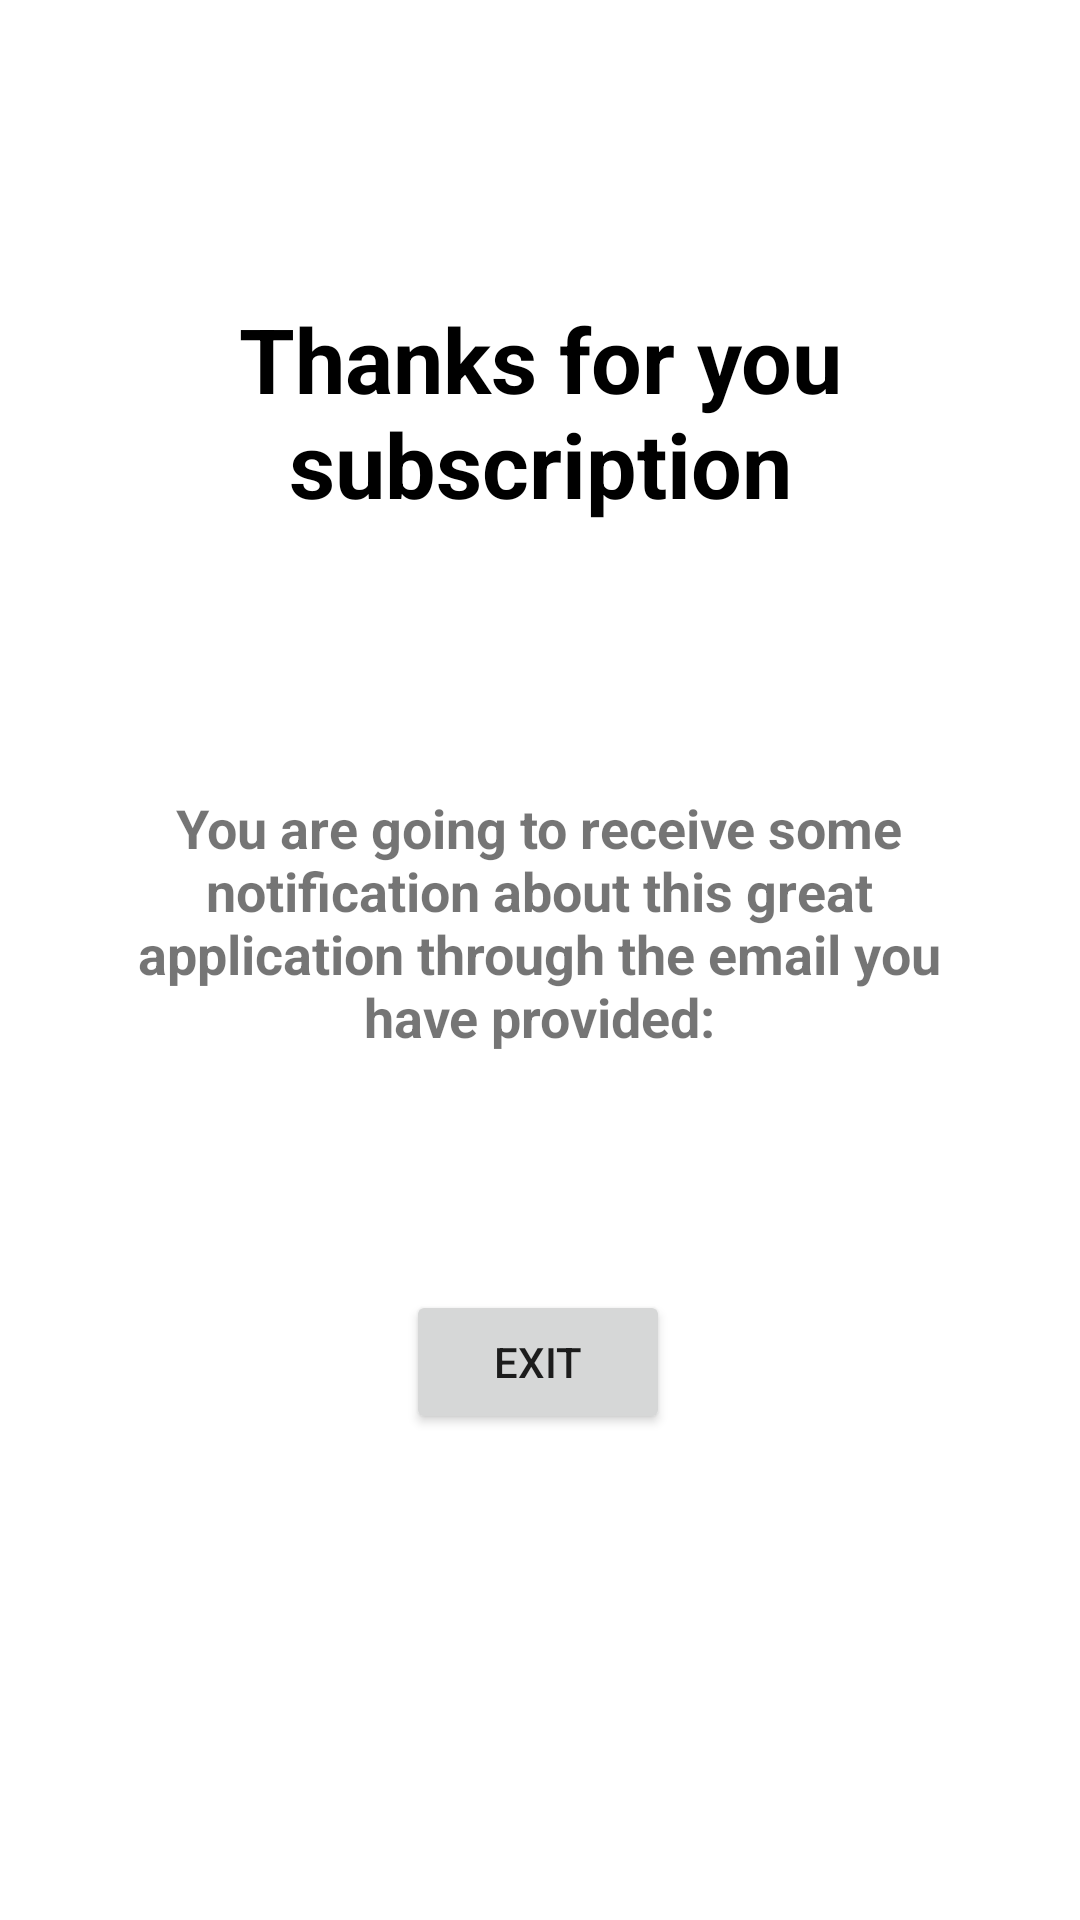

Produce the Android XML layout that renders to this screen, including the resource entries it uses.
<!-- AndroidManifest.xml: application theme Theme.TaskTracker -->
<!-- res/layout/fragment_third.xml -->
<?xml version="1.0" encoding="utf-8"?>
<androidx.constraintlayout.widget.ConstraintLayout xmlns:android="http://schemas.android.com/apk/res/android"
    xmlns:app="http://schemas.android.com/apk/res-auto"
    xmlns:tools="http://schemas.android.com/tools"
    android:layout_width="match_parent"
    android:layout_height="match_parent"
    tools:context=".ThirdFragment">

    <TextView
        android:id="@+id/feedback"
        android:layout_width="325dp"
        android:layout_height="130dp"
        android:layout_marginTop="72dp"
        android:gravity="center"
        android:text="@string/subscription_feedback"
        android:textColor="#000000"
        android:textSize="30sp"
        android:textStyle="bold"
        app:layout_constraintEnd_toEndOf="parent"
        app:layout_constraintStart_toStartOf="parent"
        app:layout_constraintTop_toTopOf="parent" />

    <TextView
        android:id="@+id/notifications"
        android:layout_width="298dp"
        android:layout_height="111dp"
        android:layout_marginTop="50dp"
        android:gravity="center"
        android:text="@string/feedback_notification"
        android:textSize="18sp"
        android:textStyle="bold"
        app:layout_constraintBottom_toBottomOf="parent"
        app:layout_constraintEnd_toEndOf="parent"
        app:layout_constraintHorizontal_bias="0.495"
        app:layout_constraintStart_toStartOf="parent"
        app:layout_constraintTop_toBottomOf="@+id/feedback"
        app:layout_constraintVertical_bias="0.0" />

    <Button
        android:id="@+id/exit"
        android:layout_width="wrap_content"
        android:layout_height="wrap_content"
        android:text="@string/feedback_exit"
        app:layout_constraintBottom_toBottomOf="parent"
        app:layout_constraintEnd_toEndOf="parent"
        app:layout_constraintHorizontal_bias="0.498"
        app:layout_constraintStart_toStartOf="parent"
        app:layout_constraintTop_toBottomOf="@+id/notifications"
        app:layout_constraintVertical_bias="0.293" />
</androidx.constraintlayout.widget.ConstraintLayout>
<!-- resources referenced by this layout -->
<resources>
  <string name="feedback_exit">Exit</string>
  <string name="feedback_notification">You are going to receive some notification about this great application through the email you have provided:</string>
  <string name="subscription_feedback">Thanks for you subscription</string>
  <style name="Theme.TaskTracker" parent="Theme.MaterialComponents.DayNight.DarkActionBar">
          
          <item name="colorPrimary">@color/purple_500</item>
          <item name="colorPrimaryVariant">@color/purple_700</item>
          <item name="colorOnPrimary">@color/white</item>
          
          <item name="colorSecondary">@color/teal_200</item>
          <item name="colorSecondaryVariant">@color/teal_700</item>
          <item name="colorOnSecondary">@color/black</item>
          
          <item name="android:statusBarColor" tools:targetApi="l">?attr/colorPrimaryVariant</item>
          
      </style>
  <color name="purple_500">#4F89EA</color>
  <color name="purple_700">#4F89EA</color>
  <color name="white">#FFFFFFFF</color>
  <color name="teal_200">#FF03DAC5</color>
  <color name="teal_700">#FF018786</color>
  <color name="black">#FF000000</color>
</resources>
